4-way image classification set "dataset_merged" from GitHub (fatmanurpolat15/SAS); label vocabulary: diger, enkaz, kaya, mayin.

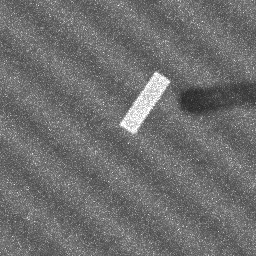
Label: enkaz

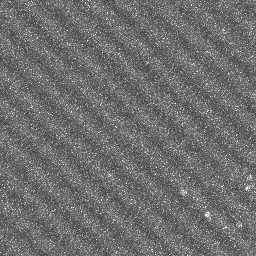
Label: diger

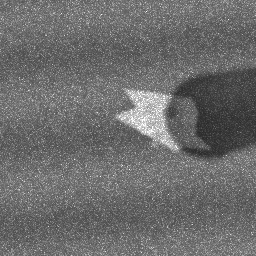
Label: kaya

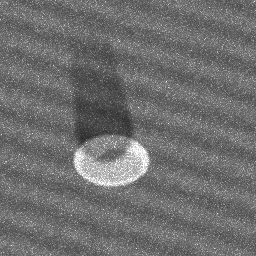
Label: mayin

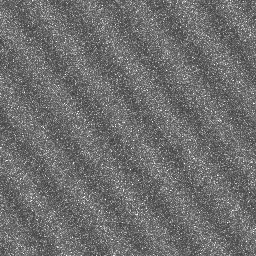
Label: diger

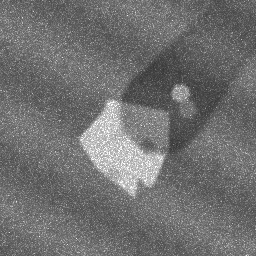
Label: kaya
